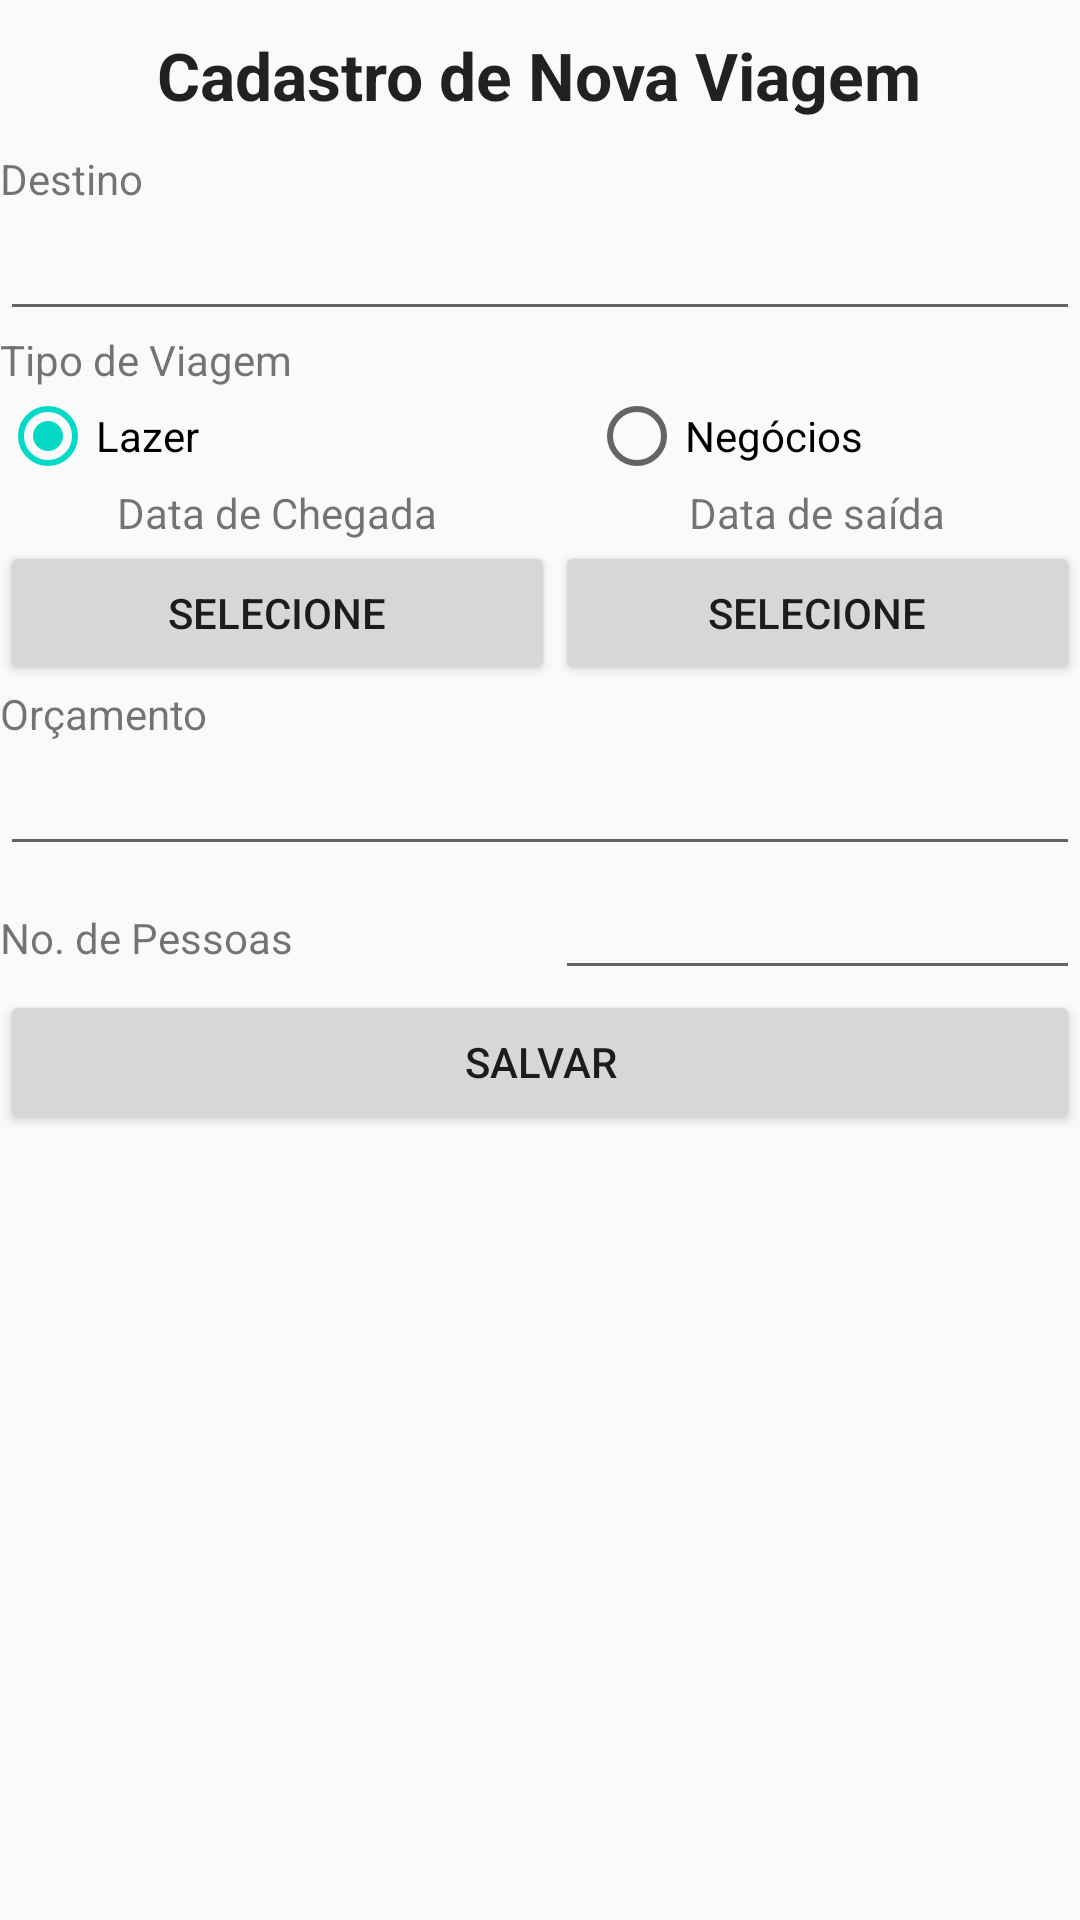

Android layout source for this screen:
<!-- AndroidManifest.xml: application theme AppTheme -->
<!-- res/layout/activity_viagem.xml -->
<?xml version="1.0" encoding="utf-8"?>
<ScrollView xmlns:android="http://schemas.android.com/apk/res/android"
    xmlns:app="http://schemas.android.com/apk/res-auto"
    xmlns:tools="http://schemas.android.com/tools"
    android:layout_width="match_parent"
    android:layout_height="match_parent"
    tools:context=".ViagemActivity">

    <LinearLayout
        android:layout_width="match_parent"
        android:layout_height="wrap_content"
        android:orientation="vertical">

        <LinearLayout
        android:layout_width="match_parent"
        android:layout_height="50dp"

        android:background="@color/azul"
        android:orientation="vertical">


        <TextView
            style="@style/titulo"
            android:layout_height="match_parent"
            android:gravity="center"
            android:text="@string/novaViagem" />

    </LinearLayout>

        <TableLayout
            android:layout_width="match_parent"
            android:layout_height="wrap_content"
            android:stretchColumns="0,1">

            <TextView android:text="@string/destino" />

            <EditText
                android:id="@+id/editDestino"
                android:inputType="text" />

            <TextView android:text="@string/tipoViagem" />

            <RadioGroup
                android:id="@+id/groupTipoViagem"
                android:orientation="horizontal">

                <RadioButton
                    android:id="@+id/radioLazer"
                    android:layout_width="wrap_content"
                    android:layout_height="wrap_content"
                    android:checked="true"
                    android:text="@string/lazer" />

                <RadioButton
                    android:id="@+id/radioNegocio"
                    android:layout_width="wrap_content"
                    android:layout_height="wrap_content"
                    android:layout_marginLeft="130dp"
                    android:text="@string/negocios" />
            </RadioGroup>

            <TableRow>

                <TextView
                    android:layout_gravity="center"
                    android:text="@string/dataChegada" />

                <TextView
                    android:layout_gravity="center"
                    android:text="@string/dataSaida" />

            </TableRow>

            <TableRow>

                <Button
                    android:id="@+id/dataChegada"
                    android:text="@string/selecione" />

                <Button
                    android:id="@+id/dataSaida"
                    android:text="@string/selecione" />
            </TableRow>

            <TextView android:text="@string/orcamento" />

            <EditText
                android:id="@+id/orcamento"
                android:inputType="numberDecimal" />

            <TableRow>

                <TextView
                    android:layout_width="wrap_content"
                    android:text="@string/quantidadedepessoas" />

                <EditText
                    android:id="@+id/quantidadedePessoas"
                    android:inputType="number" />
            </TableRow>

            <Button android:text="@string/salvar"/>

        </TableLayout>

    </LinearLayout>

</ScrollView>
<!-- resources referenced by this layout -->
<resources>
  <string name="dataChegada">Data de Chegada</string>
  <string name="dataSaida">Data de saída</string>
  <string name="destino">Destino</string>
  <string name="lazer">Lazer</string>
  <string name="negocios">Negócios</string>
  <string name="novaViagem">Cadastro de Nova Viagem</string>
  <string name="orcamento">Orçamento</string>
  <string name="quantidadedepessoas">No. de Pessoas</string>
  <string name="salvar">Salvar</string>
  <string name="selecione">Selecione</string>
  <string name="tipoViagem">Tipo de Viagem</string>
  <style name="titulo">
          <item name="android:layout_width">wrap_content</item>
          <item name="android:layout_height">wrap_content</item>
          <item name="android:layout_gravity">center</item>
          <item name="android:textColor">@color/branco</item>
          <item name="android:textStyle">bold</item>
          <item name="android:textAppearance">?android:attr/textAppearanceLarge</item>
          
      </style>
  <style name="AppTheme" parent="Theme.AppCompat.Light.DarkActionBar">
          
          <item name="colorPrimary">@color/colorPrimary</item>
          <item name="colorPrimaryDark">@color/colorPrimaryDark</item>
          <item name="colorAccent">@color/colorAccent</item>
      </style>
  <!-- not gathered from this repository: default colours our renderer supplied (Android Studio template values) -->
  <color name="colorPrimary">#FF6200EE</color>
  <color name="colorPrimaryDark">#FF3700B3</color>
  <color name="colorAccent">#FF03DAC5</color>
</resources>
